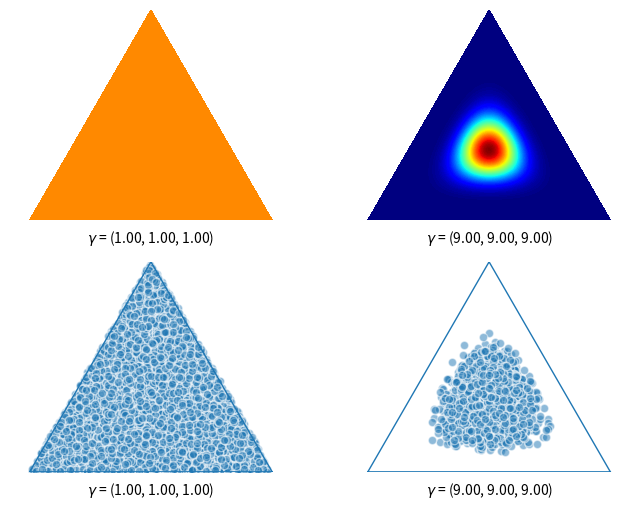

Recreate this plot in Python. (Note: this script raises an exception after producing the figure.)
'''Functions for drawing contours of Dirichlet distributions.'''

# Author: Thomas Boggs

from __future__ import division, print_function

import numpy as np
import matplotlib.pyplot as plt
import matplotlib.tri as tri

_corners = np.array([[0, 0], [1, 0], [0.5, 0.75**0.5]])
_AREA = 0.5 * 1 * 0.75**0.5
_triangle = tri.Triangulation(_corners[:, 0], _corners[:, 1])

# For each corner of the triangle, the pair of other corners
_pairs = [_corners[np.roll(range(3), -i)[1:]] for i in range(3)]
# The area of the triangle formed by point xy and another pair or points
tri_area = lambda xy, pair: 0.5 * np.linalg.norm(np.cross(*(pair - xy)))

def xy2bc(xy, tol=1.e-4):
    '''Converts 2D Cartesian coordinates to barycentric.
    Arguments:
        `xy`: A length-2 sequence containing the x and y value.
    '''
    coords = np.array([tri_area(xy, p) for p in _pairs]) / _AREA
    return np.clip(coords, tol, 1.0 - tol)

class Dirichlet(object):
    def __init__(self, alpha):
        '''Creates Dirichlet distribution with parameter `alpha`.'''
        from math import gamma
        from operator import mul
        self._alpha = np.array(alpha)
        self._coef = gamma(np.sum(self._alpha)) / \
                     np.multiply.reduce([gamma(a) for a in self._alpha])
    def pdf(self, x):
        '''Returns pdf value for `x`.'''
        from operator import mul
        return self._coef * np.multiply.reduce([xx ** (aa - 1)
                                                for (xx, aa)in zip(x, self._alpha)])
    def sample(self, N):
        '''Generates a random sample of size `N`.'''
        return np.random.dirichlet(self._alpha, N)

def draw_pdf_contours(dist, border=False, nlevels=200, subdiv=8, **kwargs):
    '''Draws pdf contours over an equilateral triangle (2-simplex).
    Arguments:
        `dist`: A distribution instance with a `pdf` method.
        `border` (bool): If True, the simplex border is drawn.
        `nlevels` (int): Number of contours to draw.
        `subdiv` (int): Number of recursive mesh subdivisions to create.
        kwargs: Keyword args passed on to `plt.triplot`.
    '''
    from matplotlib import ticker, cm
    import math

    refiner = tri.UniformTriRefiner(_triangle)
    trimesh = refiner.refine_triangulation(subdiv=subdiv)
    pvals = [dist.pdf(xy2bc(xy)) for xy in zip(trimesh.x, trimesh.y)]

    plt.tricontourf(trimesh, pvals, nlevels, cmap='jet', **kwargs)
    plt.axis('equal')
    plt.xlim(0, 1)
    plt.ylim(0, 0.75**0.5)
    plt.axis('off')
    if border is True:
        plt.triplot(_triangle, linewidth=1)

    # plt.xlim(-1.2, 1.2)
    # plt.ylim(-1.2, 1.2)
    # # plt.scatter(points.T[0], points.T[1], edgecolors = '#ffffff', alpha = 0.5)
    # # plt.text(p1[0]-0.1, p1[1]+0.1, 'P1', fontsize = 16)
    # # plt.text(p2[0]-0.1, p2[1]-0.15, 'P2', fontsize = 16)
    # # plt.text(p3[0], p3[1]-0.15, 'P3', fontsize = 16)
    # plt.xticks([])
    # plt.yticks([])
    # plt.show()

def plot_points(X, barycentric=True, border=True, **kwargs):
    '''Plots a set of points in the simplex.
    Arguments:
        `X` (ndarray): A 2xN array (if in Cartesian coords) or 3xN array
                       (if in barycentric coords) of points to plot.
        `barycentric` (bool): Indicates if `X` is in barycentric coords.
        `border` (bool): If True, the simplex border is drawn.
        kwargs: Keyword args passed on to `plt.plot`.
    '''
    if barycentric is True:
        X = X.dot(_corners)
    # plt.plot(X[:, 0], X[:, 1], 'k.', color='steelblue', ms=1, **kwargs)
    plt.scatter(X[:, 0], X[:, 1], edgecolors = '#ffffff', alpha = 0.5)
    plt.axis('equal')
    plt.xlim(0, 1)
    plt.ylim(0, 0.75**0.5)
    plt.axis('off')
    if border is True:
        plt.triplot(_triangle, linewidth=1)

if __name__ == '__main__':
    f = plt.figure(figsize=(8, 6))
    alphas = [
        [1] * 3,
        [9] * 3
        # [10] * 3
        # [10] * 3
        # [2, 5, 15]
              ]
    for (i, alpha) in enumerate(alphas):
        plt.subplot(2, len(alphas), i + 1)
        dist = Dirichlet(alpha)
        draw_pdf_contours(dist)
        #标题
        title = r'$\gamma$ = (%.2f, %.2f, %.2f)' % tuple(alpha)
        # gamma_str = str(r'$\gamma$')
        # title = f'Simplex of the Dirichlet({gamma_str}) with {title}'
        plt.title(title, y=-0.15, fontdict={'fontsize': 10})           
                
        plt.subplot(2, len(alphas), i + 1 + len(alphas))
        # plot_points(dist.sample(5000))
        plot_points(dist.sample(4000))
        # title = r'$\gamma$ = (%.2f, %.2f, %.2f)' % tuple(alpha)
        # title = f'Simplex of the Dirichlet({gamma_str}) with {title}'
        plt.title(title, y=-0.15, fontdict={'fontsize': 10})           
             

    savepath = f'result/Dirichlet'
    savename = f'dirichlet_plots'
    plt.savefig(f'{savepath}/{savename}.png')        
    print('Wrote plots to "dirichlet_plots.png".')